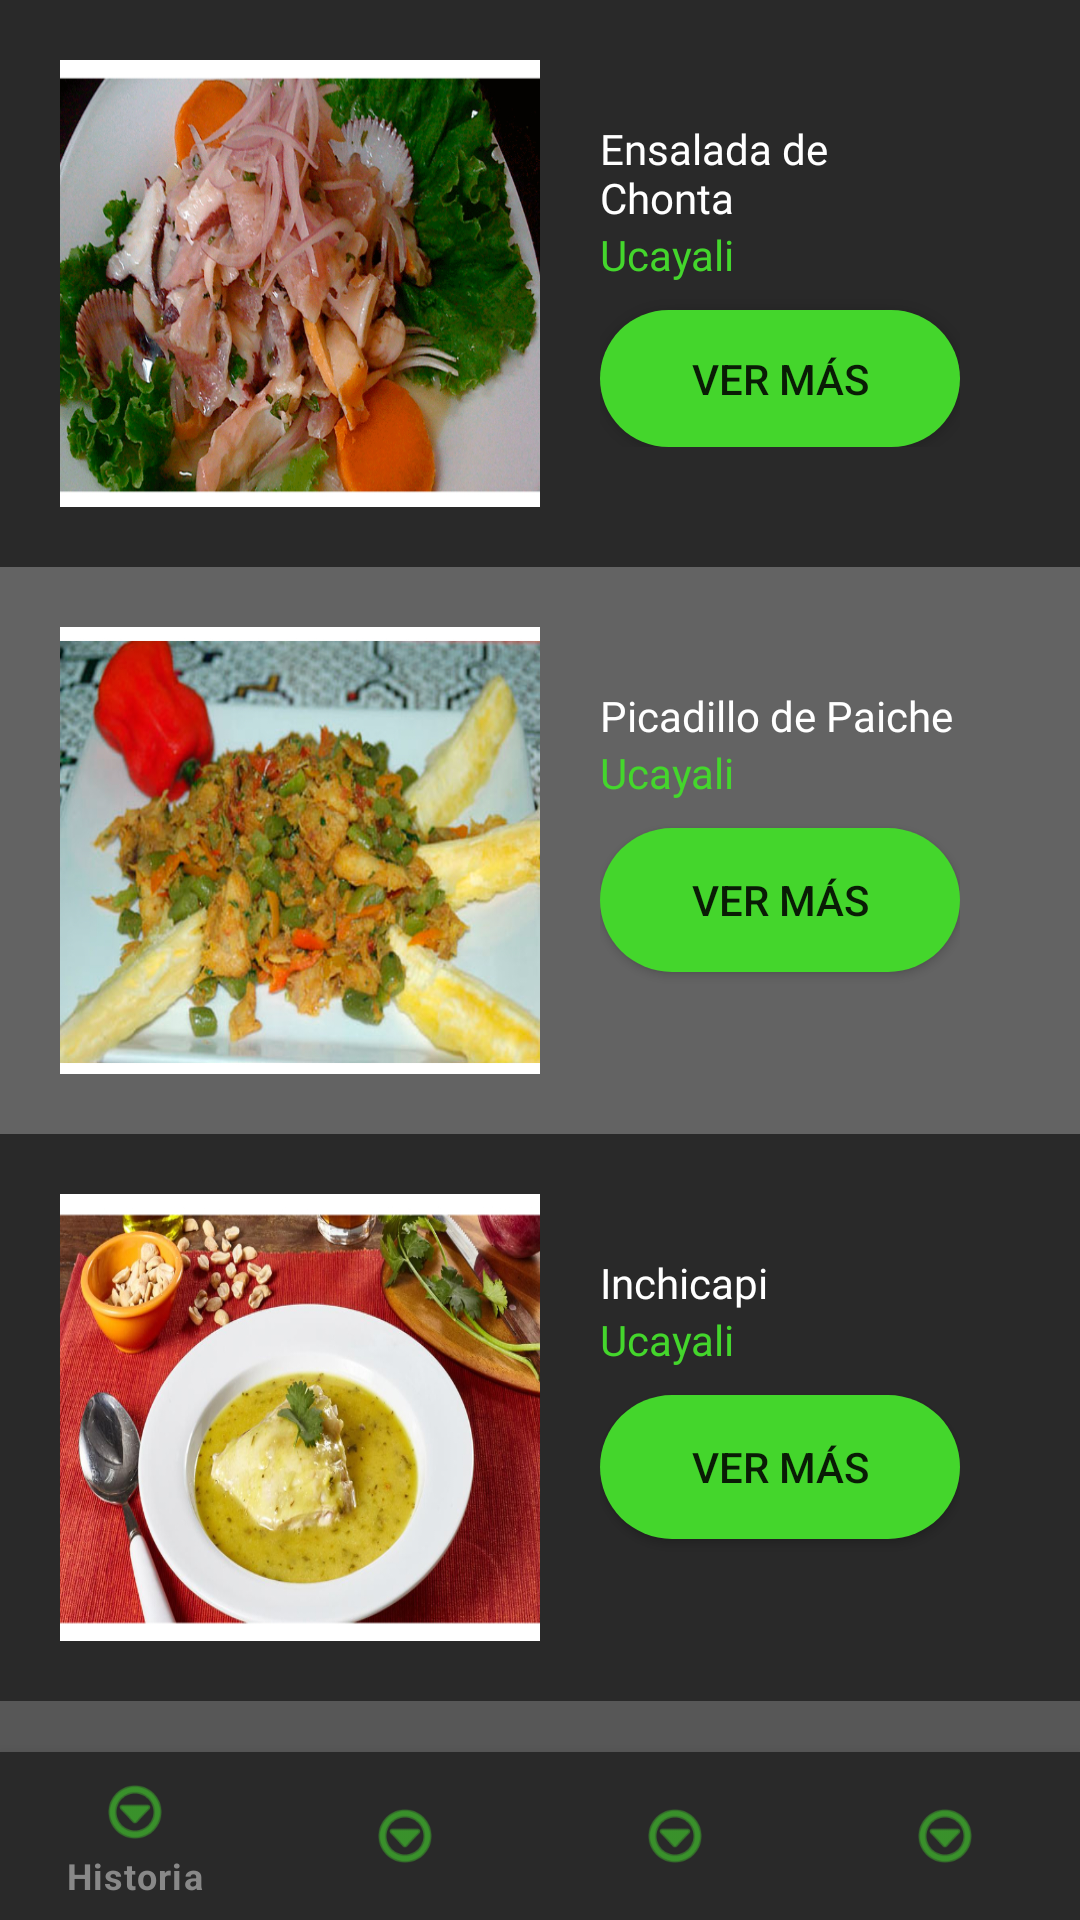

Here is an Android app screen rendered from its layout file. Give the layout XML and the strings, colors and styles it references.
<!-- AndroidManifest.xml: application theme Theme.Proy_Comidas_ep1 -->
<!-- res/layout/activity_platos_ucayali.xml -->
<?xml version="1.0" encoding="utf-8"?>
<androidx.constraintlayout.widget.ConstraintLayout xmlns:android="http://schemas.android.com/apk/res/android"
    xmlns:app="http://schemas.android.com/apk/res-auto"
    xmlns:tools="http://schemas.android.com/tools"
    android:layout_width="match_parent"
    android:layout_height="match_parent"
    tools:context=".PlatosUcayaliActivity"
    android:background="@color/color_plomo">

    <LinearLayout
        android:layout_width="match_parent"
        android:layout_height="189dp"
        android:orientation="vertical"
        app:layout_constraintEnd_toEndOf="parent"
        app:layout_constraintHorizontal_bias="0.5"
        app:layout_constraintStart_toStartOf="parent"
        app:layout_constraintTop_toBottomOf="@+id/linearLayout">

        <View
            android:id="@+id/divider4"
            android:layout_width="match_parent"
            android:layout_height="20dp"
            android:background="?android:attr/listDivider" />

        <Button
            android:id="@+id/btnRegresarMain"
            style="@style/boton_platos3"
            android:layout_width="wrap_content"
            android:layout_height="wrap_content"
            android:text="Regresar"
            android:textAlignment="center" />
    </LinearLayout>

    <FrameLayout
        android:id="@+id/frame_container"
        android:layout_width="match_parent"
        android:layout_height="match_parent"
        android:layout_alignParentTop="true"
        app:layout_behavior="@string/appbar_scrolling_view_behavior"
        />

    <com.google.android.material.bottomnavigation.BottomNavigationView
        android:id="@+id/bottom_navigation"
        android:layout_width="match_parent"
        android:layout_height="wrap_content"
        android:layout_alignParentStart="true"
        android:layout_alignParentEnd="true"
        android:layout_alignParentBottom="true"
        android:elevation="8dp"
        app:layout_constraintBottom_toBottomOf="parent"
        app:layout_constraintLeft_toLeftOf="parent"
        app:layout_constraintRight_toRightOf="parent"
        app:menu="@menu/bottom_navigation"
        android:layout_alignParentLeft="true"
        android:layout_alignParentRight="true"
        app:labelVisibilityMode="selected"
        style="@style/BottomNavigation"/>

    <LinearLayout
        android:id="@+id/linearLayout3"
        android:layout_width="match_parent"
        android:layout_height="189dp"
        android:background="@color/color_plomon"
        android:orientation="horizontal"
        android:padding="20dp"
        tools:ignore="MissingConstraints">

        <ImageView
            android:id="@+id/imageView800"
            android:layout_width="match_parent"
            android:layout_height="150dp"
            android:layout_weight="1"
            android:scaleY="1.55"
            app:srcCompat="@drawable/chonta" />

        <LinearLayout
            android:layout_width="match_parent"
            android:layout_height="match_parent"
            android:layout_weight="1"
            android:orientation="vertical"
            android:padding="20dp">

            <TextView
                android:id="@+id/textView801"
                android:layout_width="match_parent"
                android:layout_height="wrap_content"
                android:fontFamily="@font/roboto_medium"
                android:text="Ensalada de Chonta"
                android:textColor="@color/white" />

            <TextView
                android:id="@+id/textView802"
                android:layout_width="match_parent"
                android:layout_height="wrap_content"
                android:fontFamily="@font/roboto_light"
                android:text="Ucayali"
                android:textColor="@color/color_verdec" />

            <View
                android:id="@+id/divider"
                android:layout_width="match_parent"
                android:layout_height="9dp" />

            <Button
                android:id="@+id/button"
                style="@style/boton_platos2"
                android:layout_width="match_parent"
                android:layout_height="wrap_content"
                android:insetTop="6dp"
                android:text="Ver más"
                android:textSize="14sp" />

        </LinearLayout>
    </LinearLayout>

    <LinearLayout
        android:id="@+id/linearLayout"
        android:layout_width="match_parent"
        android:layout_height="189dp"
        android:background="@color/color_plomon"
        android:orientation="horizontal"
        android:padding="20dp"
        app:layout_constraintTop_toBottomOf="@+id/linearLayout2"
        tools:layout_editor_absoluteX="0dp">

        <ImageView
            android:id="@+id/imageView810"
            android:layout_width="match_parent"
            android:layout_height="150dp"
            android:layout_weight="1"
            android:scaleY="1.7"
            app:srcCompat="@drawable/inchicapi" />

        <LinearLayout
            android:layout_width="match_parent"
            android:layout_height="match_parent"
            android:layout_weight="1"
            android:orientation="vertical"
            android:padding="20dp">

            <TextView
                android:id="@+id/textView811"
                android:layout_width="match_parent"
                android:layout_height="wrap_content"
                android:fontFamily="@font/roboto_medium"
                android:text="Inchicapi"
                android:textColor="@color/white" />

            <TextView
                android:id="@+id/textView812"
                android:layout_width="match_parent"
                android:layout_height="wrap_content"
                android:fontFamily="@font/roboto_light"
                android:text="Ucayali"
                android:textColor="@color/color_verdec" />

            <View
                android:id="@+id/divider3"
                android:layout_width="match_parent"
                android:layout_height="9dp" />

            <Button
                android:id="@+id/button3"
                style="@style/boton_platos2"
                android:layout_width="match_parent"
                android:layout_height="wrap_content"
                android:insetTop="6dp"
                android:text="Ver más"
                android:textSize="14sp" />

        </LinearLayout>
    </LinearLayout>

    <LinearLayout
        android:id="@+id/linearLayout2"
        android:layout_width="match_parent"
        android:layout_height="189dp"
        android:background="@color/color_plomo"
        android:orientation="horizontal"
        android:padding="20dp"
        app:layout_constraintTop_toBottomOf="@+id/linearLayout3"
        tools:layout_editor_absoluteX="0dp">

        <ImageView
            android:id="@+id/imageView2"
            android:layout_width="match_parent"
            android:layout_height="150dp"
            android:layout_weight="1"
            android:scaleY="1.33"
            app:srcCompat="@drawable/picadillo_paiche" />

        <LinearLayout
            android:layout_width="match_parent"
            android:layout_height="match_parent"
            android:layout_weight="1"
            android:orientation="vertical"
            android:padding="20dp">

            <TextView
                android:id="@+id/textView8"
                android:layout_width="match_parent"
                android:layout_height="wrap_content"
                android:fontFamily="@font/roboto_medium"
                android:text="Picadillo de Paiche"
                android:textColor="@color/white" />

            <TextView
                android:id="@+id/textView9"
                android:layout_width="match_parent"
                android:layout_height="wrap_content"
                android:fontFamily="@font/roboto_light"
                android:text="Ucayali"
                android:textColor="@color/color_verdec" />

            <View
                android:id="@+id/divider2"
                android:layout_width="match_parent"
                android:layout_height="9dp" />

            <Button
                android:id="@+id/button2"
                style="@style/boton_platos2"
                android:layout_width="match_parent"
                android:layout_height="wrap_content"
                android:insetTop="6dp"
                android:text="Ver más"
                android:textSize="14sp" />

        </LinearLayout>
    </LinearLayout>
</androidx.constraintlayout.widget.ConstraintLayout>
<!-- resources referenced by this layout -->
<resources>
  <color name="color_plomo">#FF636363</color>
  <color name="color_plomon">#FF292929</color>
  <color name="color_verdec">#FF44D62C</color>
  <color name="white">#FFFFFFFF</color>
  <!-- drawable chonta: jpg bitmap (drawable, 540729 bytes) -->
  <!-- drawable inchicapi: jpg bitmap (drawable, 335506 bytes) -->
  <!-- drawable picadillo_paiche: jpg bitmap (drawable, 384125 bytes) -->
  <style name="BottomNavigation">
          <item name="android:background">@color/color_plomon</item>
          <item name="itemIconTint">@color/color_verdec</item>
          <item name="itemTextColor">@color/color_plomoc</item>
      </style>
  <style name="boton_platos2">
          <item name="backgroundTint">@null</item>
          <item name="android:background">@drawable/boton_platos2</item>
      </style>
  <style name="boton_platos3">
          <item name="backgroundTint">@null</item>
          <item name="android:background">@drawable/boton_platos3</item>
      </style>
  <style name="Theme.Proy_Comidas_ep1" parent="Theme.MaterialComponents.DayNight.DarkActionBar">
          
          <item name="colorPrimary">@color/purple_500</item>
          <item name="colorPrimaryVariant">@color/purple_700</item>
          <item name="colorOnPrimary">@color/white</item>
          
          <item name="colorSecondary">@color/teal_200</item>
          <item name="colorSecondaryVariant">@color/teal_700</item>
          <item name="colorOnSecondary">@color/black</item>
          
          <item name="android:statusBarColor" tools:targetApi="l">?attr/colorPrimaryVariant</item>
          
      </style>
  <color name="color_plomoc">#FF888888</color>
  <!-- drawable boton_platos2 (drawable) -->
  <?xml version="1.0" encoding="utf-8"?>
  <shape xmlns:android="http://schemas.android.com/apk/res/android"
      android:shape="rectangle">
      <solid android:color="@color/color_verdec"/>
      <corners
          android:radius="50dp"
          />
  </shape>
  <!-- drawable boton_platos3 (drawable) -->
  <?xml version="1.0" encoding="utf-8"?>
  <shape xmlns:android="http://schemas.android.com/apk/res/android"
      android:shape="rectangle">
      <solid android:color="@color/color_verden"/>
      <corners
          android:radius="50dp"
          />
  </shape>
  <color name="purple_500">#FF6200EE</color>
  <color name="purple_700">#FF3700B3</color>
  <color name="teal_200">#FF03DAC5</color>
  <color name="teal_700">#FF018786</color>
  <color name="black">#FF000000</color>
  <color name="color_verden">#FF062B00</color>
</resources>
